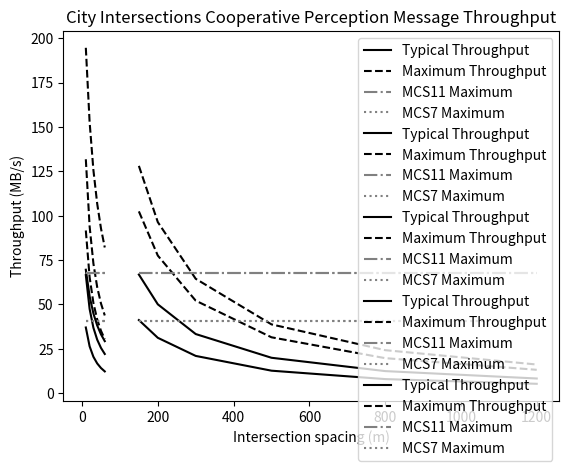

This figure's Python source:
import numpy as np
import matplotlib.pyplot as plt

max_data_mcs11 = 67.5
max_data_mcs7 = 40.5

tcr_Bps = 29
tcm_Bps = 42
spat_Bps = 3400
map_Bps = 700
bsm_Bps = 3400
psm_Bps = 2700
mom_Bps = 2700
mpat_Bps = 5700
mreq_Bps = 3200
mresp_Bps = 1500

tcr_Bps_max = 78
tcm_Bps_max = 110
spat_Bps_max = 14000
map_Bps_max = 1400
bsm_Bps_max = 14000
psm_Bps_max = 14000
mom_Bps_max = 10500
mpat_Bps_max = 8500
mreq_Bps_max = 11520
mresp_Bps_max = 10020


def sdsm_Bps(num_objects):
    return 500 + 300 * num_objects


# inter 11, intra 1
# 10-car platoon -> 11 + 9 = 20, 10/20 = 0.5 cars/m
# 10 1-cars -> 10 * 11 = 110, 10/110 = 0.09 cars/m
# 10-car platoon + 2 cars -> 20 + 22 = 42, 12/42 = 0.25 cars/m
def vehicles_per_m_platooning(speed, inter_platoon_headway, intra_platoon_headway, platoon_size=8, vehicle_len=8):
    inter_platoon_clearance = inter_platoon_headway * speed + vehicle_len
    intra_platoon_clearance = intra_platoon_headway * speed + vehicle_len
    platoon_clearance = inter_platoon_clearance + (platoon_size - 1) * intra_platoon_clearance
    vehicles_per_m = platoon_size / platoon_clearance
    return vehicles_per_m


def vehicles_per_m(speed, headway, vehicle_len=8):
    return vehicles_per_m_platooning(speed, headway, headway, platoon_size=1, vehicle_len=vehicle_len)


def simulation_platooning(speed, inter_platoon_headway, intra_platoon_headway, num_lanes, radio_range, platoon_size=10,
                          tcr_Bps=tcr_Bps, tcm_Bps=tcm_Bps, spat_Bps=spat_Bps, map_Bps=map_Bps, bsm_Bps=bsm_Bps,
                          psm_Bps=psm_Bps, mom_Bps=mom_Bps, mpat_Bps=mpat_Bps, mreq_Bps=mreq_Bps, mresp_Bps=mresp_Bps):
    veh_per_m = vehicles_per_m_platooning(speed, inter_platoon_headway, intra_platoon_headway)
    Bps_per_leader = bsm_Bps + mpat_Bps + mom_Bps + tcr_Bps
    Bps_per_follower = bsm_Bps + mpat_Bps + mom_Bps + tcr_Bps
    Bps_per_veh = (Bps_per_follower * (platoon_size - 1) + Bps_per_leader) / platoon_size
    num_vehicles = veh_per_m * num_lanes * radio_range * 2
    total_Bps = num_vehicles * Bps_per_veh
    return total_Bps


def simulation_workzone(speed, headway, num_lanes, radio_range,
                          tcr_Bps=tcr_Bps, tcm_Bps=tcm_Bps, spat_Bps=spat_Bps, map_Bps=map_Bps, bsm_Bps=bsm_Bps,
                          psm_Bps=psm_Bps, mom_Bps=mom_Bps, mpat_Bps=mpat_Bps, mreq_Bps=mreq_Bps, mresp_Bps=mresp_Bps):
    veh_per_m = vehicles_per_m(speed, headway)
    Bps_per_veh = bsm_Bps + mpat_Bps + tcr_Bps + tcm_Bps
    num_vehicles = veh_per_m * num_lanes * radio_range * 2
    total_Bps = num_vehicles * Bps_per_veh
    return total_Bps


def simulation_intersections(speed, headway, num_lanes, radio_range, intersection_spacing, stopped_fill_prop=0.5, 
                             road_width=12, vehicle_len=8, cp=False, num_ped=0,
                          tcr_Bps=tcr_Bps, tcm_Bps=tcm_Bps, spat_Bps=spat_Bps, map_Bps=map_Bps, bsm_Bps=bsm_Bps,
                          psm_Bps=psm_Bps, mom_Bps=mom_Bps, mpat_Bps=mpat_Bps, mreq_Bps=mreq_Bps, mresp_Bps=mresp_Bps):
    vehicles_per_m_driving = vehicles_per_m(speed, headway)
    vehicles_per_m_stopped = ((intersection_spacing - road_width) * stopped_fill_prop / vehicle_len) / intersection_spacing
    
    # Approximately 1 intersection per unit area. If you fill the circle with a grid, 
    #   the number of squares will be the circle area / spacing, and each grid owns one of its corners.
    # This approximation should be good for >10 intersections
    num_intersections = np.pi * radio_range**2 / intersection_spacing**2
    road_length_driving = num_intersections * intersection_spacing
    road_length_stopped = num_intersections * intersection_spacing
    num_vehicles = (vehicles_per_m_driving * road_length_driving + vehicles_per_m_stopped * road_length_stopped) * num_lanes

    Bps_per_veh = bsm_Bps + mpat_Bps + tcr_Bps
    Bps_per_rsu = spat_Bps + map_Bps + mom_Bps
    
    add_Bps_veh = 0
    add_Bps_rsu = 0
    if cp:
        num_lanes_center = max(0, num_lanes - 2)
        num_lanes_side = min(2, num_lanes)
        num_detections_center = num_lanes * 2 + min(2, max(0, num_lanes - 1))
        num_detections_side = num_lanes * 2 + min(1, max(0, num_lanes - 1))
        num_detections_front = num_lanes + min(2, max(0, num_lanes - 1))
        # cars center driving
            # 8 bsms
        num_cars_driving_center = (vehicles_per_m_driving * num_lanes_center) * intersection_spacing * num_intersections
        add_Bps_veh += num_cars_driving_center * sdsm_Bps(num_detections_center)
        # cars side driving
            # 10 bsms
            # num_ped psms
        num_cars_driving_side = (vehicles_per_m_driving * num_lanes_side) * intersection_spacing * num_intersections
        add_Bps_veh += num_cars_driving_side * sdsm_Bps(num_detections_side + num_ped)
        # cars center stopped
            # 8 bsms
        num_cars_stopped_center = (vehicles_per_m_stopped * num_lanes_center) * intersection_spacing * num_intersections
        add_Bps_veh += num_cars_stopped_center * sdsm_Bps(num_detections_center)
        # cars side stopped
            # 7 bsms
        num_cars_stopped_side = (vehicles_per_m_driving * num_lanes_side) * intersection_spacing * num_intersections
        add_Bps_veh += num_cars_stopped_side * sdsm_Bps(num_detections_side)
        # cars front stopped (3 per intersection)
            # side vehicles per intersection bsms
        num_cars_stopped_front = num_lanes * num_intersections
        add_Bps_veh += num_cars_stopped_front * \
                       sdsm_Bps(vehicles_per_m_driving * intersection_spacing + num_detections_front + num_ped)
        
        # intersections detecting pedestrians
        add_Bps_rsu += num_intersections * sdsm_Bps(num_ped * 2)
    
    total_Bps = Bps_per_veh * num_vehicles + Bps_per_rsu * num_intersections
    total_Bps += add_Bps_veh + add_Bps_rsu
    return total_Bps
    
    
def simulation_cp(speed, headway, num_lanes, radio_range, vehicle_len=8,
                          tcr_Bps=tcr_Bps, tcm_Bps=tcm_Bps, spat_Bps=spat_Bps, map_Bps=map_Bps, bsm_Bps=bsm_Bps,
                          psm_Bps=psm_Bps, mom_Bps=mom_Bps, mpat_Bps=mpat_Bps, mreq_Bps=mreq_Bps, mresp_Bps=mresp_Bps):
    # convert it to one single direction 2x long to make the math easier
    road_length = 4 * radio_range
    num_lanes = num_lanes / 2
    
    # interior lanes are 8 detection per vehicle, exterior lanes are 7 detections per vehicle
    num_lanes_center = max(0, num_lanes - 2)
    num_lanes_side = min(2, num_lanes)
    num_detections_center = num_lanes * 2 + min(2, max(0, num_lanes - 1))
    num_detections_side = num_lanes * 2 + min(1, max(0, num_lanes - 1))
    visible_vehicles_per_vehicle = (num_detections_center*num_lanes_center + num_detections_side*num_lanes_side) / num_lanes

    veh_per_m = vehicles_per_m(speed, headway, vehicle_len=vehicle_len)
    num_vehicles = veh_per_m * num_lanes * road_length
    
    msgs_per_veh = sdsm_Bps(visible_vehicles_per_vehicle) + bsm_Bps + mpat_Bps + tcr_Bps
    num_msgs = msgs_per_veh * num_vehicles
    return num_msgs


def simulation_combined(speed, headway, num_lanes, radio_range, intersection_spacing, stopped_fill_prop=0.5,
                             road_width=12, vehicle_len=8, num_ped=15,
                          tcr_Bps=tcr_Bps, tcm_Bps=tcm_Bps, spat_Bps=spat_Bps, map_Bps=map_Bps, bsm_Bps=bsm_Bps,
                          psm_Bps=psm_Bps, mom_Bps=mom_Bps, mpat_Bps=mpat_Bps, mreq_Bps=mreq_Bps, mresp_Bps=mresp_Bps):
    total_Bps = simulation_intersections(speed, headway, num_lanes, radio_range, intersection_spacing,
                                   stopped_fill_prop=stopped_fill_prop, road_width=road_width,
                                   vehicle_len=vehicle_len, cp=True, num_ped=num_ped,
                          tcr_Bps=tcr_Bps, tcm_Bps=tcm_Bps, spat_Bps=spat_Bps, map_Bps=map_Bps, bsm_Bps=bsm_Bps,
                          psm_Bps=psm_Bps, mom_Bps=mom_Bps, mpat_Bps=mpat_Bps, mreq_Bps=mreq_Bps, mresp_Bps=mresp_Bps)
    return total_Bps


def plot_scenario(x, y, y_max):
    plt.plot(x, y, color='k', linestyle='solid', label='Typical Throughput')
    plt.plot(x, y_max, color='k', linestyle='dashed', label='Maximum Throughput')
    plt.plot(x, [max_data_mcs11]*len(y), color='grey', linestyle='dashdot', label='MCS11 Maximum')
    plt.plot(x, [max_data_mcs7]*len(y), color='grey', linestyle='dotted', label='MCS7 Maximum')


def main():
    mph_to_mps = 0.44704

    headway = 1.2
    headway_intra_platoon = 0.6
    num_lanes = 12
    radio_range = 2700

    city_speed = 30
    city_num_lanes = num_lanes // 2
    city_radio_range = 600
    intersection_spacing_range = [150, 200, 300, 500, 800, 1200]

    messages_normal = {'tcr_Bps': tcr_Bps, 'tcm_Bps': tcm_Bps, 'spat_Bps': spat_Bps, 'map_Bps': map_Bps, 'bsm_Bps': bsm_Bps, 'psm_Bps': psm_Bps, 'mom_Bps': mom_Bps, 'mpat_Bps': mpat_Bps, 'mreq_Bps': mreq_Bps, 'mresp_Bps': mresp_Bps}
    messages_max = {'tcr_Bps': tcr_Bps_max, 'tcm_Bps': tcm_Bps_max, 'spat_Bps': spat_Bps_max, 'map_Bps': map_Bps_max, 'bsm_Bps': bsm_Bps_max, 'psm_Bps': psm_Bps_max, 'mom_Bps': mom_Bps_max, 'mpat_Bps': mpat_Bps_max, 'mreq_Bps': mreq_Bps_max, 'mresp_Bps': mresp_Bps_max}

    speed_range = [10, 20, 30, 40, 50, 60]
    sim1_MBps = []
    sim1_MBps_max = []
    sim2_MBps = []
    sim2_MBps_max = []
    sim3_MBps = []
    sim3_MBps_max = []
    sim4_MBps = []
    sim4_MBps_max = []
    sim5_MBps = []
    sim5_MBps_max = []

    for speed in speed_range:
        sim1_MBps.append(simulation_platooning(speed * mph_to_mps, headway, headway_intra_platoon, num_lanes, radio_range, **messages_normal) / 1000000)
        sim1_MBps_max.append(simulation_platooning(speed * mph_to_mps, headway, headway_intra_platoon, num_lanes, radio_range, **messages_max) / 1000000)
        sim2_MBps.append(simulation_workzone(speed * mph_to_mps, headway, num_lanes - 2, radio_range, **messages_normal) / 1000000)
        sim2_MBps_max.append(simulation_workzone(speed * mph_to_mps, headway, num_lanes - 2, radio_range, **messages_max) / 1000000)
        sim4_MBps.append(simulation_cp(speed * mph_to_mps, headway, num_lanes, radio_range, **messages_normal) / 1000000)
        sim4_MBps_max.append(simulation_cp(speed * mph_to_mps, headway, num_lanes, radio_range, **messages_max) / 1000000)

    for intersection_spacing in intersection_spacing_range:
        sim_args_city = [city_speed * mph_to_mps, headway, city_num_lanes, city_radio_range, intersection_spacing]
        sim3_MBps.append(simulation_intersections(*sim_args_city, **messages_normal) / 1000000)
        sim3_MBps_max.append(simulation_intersections(*sim_args_city, **messages_max) / 1000000)
        sim5_MBps.append(simulation_combined(*sim_args_city, **messages_normal) / 1000000)
        sim5_MBps_max.append(simulation_combined(*sim_args_city, **messages_max) / 1000000)

    plt.title("Platooning Message Throughput")
    plt.ylabel("Throughput (MB/s)")
    plt.xlabel("Vehicle Speed (mph)")
    plot_scenario(speed_range, sim1_MBps, sim1_MBps_max)
    plt.legend()
    plt.savefig('spectrum_platooning.png')
    plt.show()

    plt.title("Workzone Message Throughput")
    plt.ylabel("Throughput (MB/s)")
    plt.xlabel("Vehicle Speed (mph)")
    plot_scenario(speed_range, sim2_MBps, sim2_MBps_max)
    plt.legend()
    plt.savefig('spectrum_wz.png')
    plt.show()

    plt.title("Cooperative Perception Message Throughput")
    plt.ylabel("Throughput (MB/s)")
    plt.xlabel("Vehicle Speed (mph)")
    plot_scenario(speed_range, sim4_MBps, sim4_MBps_max)
    plt.legend()
    plt.savefig('spectrum_cp.png')
    plt.show()

    plt.title("City Intersections Message Throughput")
    plt.ylabel("Throughput (MB/s)")
    plt.xlabel("Intersection spacing (m)")
    plot_scenario(intersection_spacing_range, sim3_MBps, sim3_MBps_max)
    plt.legend()
    plt.savefig('spectrum_int.png')
    plt.show()

    plt.title("City Intersections Cooperative Perception Message Throughput")
    plt.ylabel("Throughput (MB/s)")
    plt.xlabel("Intersection spacing (m)")
    plot_scenario(intersection_spacing_range, sim5_MBps, sim5_MBps_max)
    plt.legend()
    plt.savefig('spectrum_int_cp.png')
    plt.show()

    # plt.title("City Intersections Cooperative Perception Message Throughput")
    # plt.ylabel("Throughput (MB/s)")
    # plt.xlabel("Intersection spacing (m)")
    # colors = ['y', 'orange', 'r', 'k']
    # for i, city_radio_range in enumerate(city_radio_range_range):
    #     plt.plot(intersection_spacing_range, sim5_MBps[i], color=colors[i], label=f'range: {city_radio_range} m')
    # plt.legend()
    # plt.show()
    # plt.savefig('foo.png')

    print('done')


if __name__ == '__main__':
    main()
